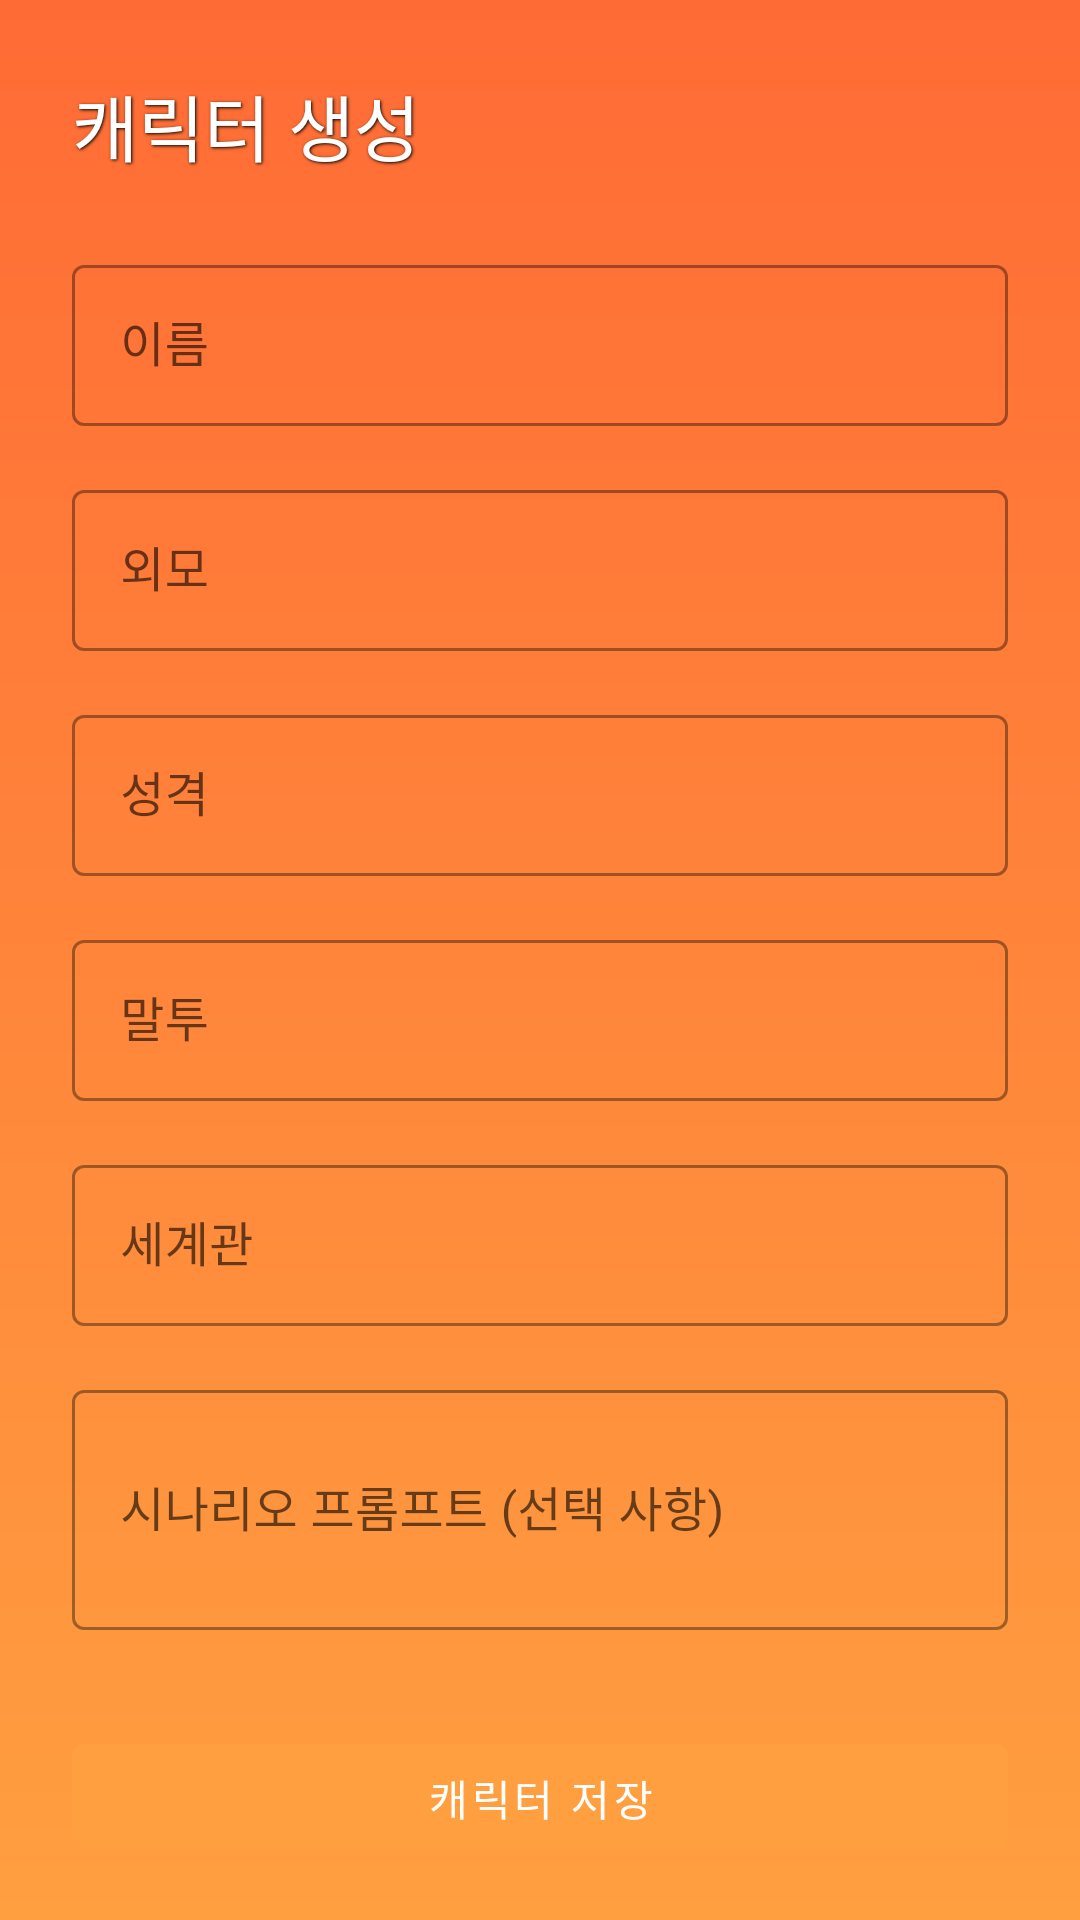

Android layout source for this screen:
<!-- AndroidManifest.xml: application theme Theme.ZetaChat -->
<!-- res/layout/activity_character_creation.xml -->
<?xml version="1.0" encoding="utf-8"?>
<ScrollView xmlns:android="http://schemas.android.com/apk/res/android"
    xmlns:app="http://schemas.android.com/apk/res-auto"
    android:layout_width="match_parent"
    android:layout_height="match_parent"
    android:background="@drawable/gradient_orange"
    android:padding="24dp">

    <LinearLayout
        android:layout_width="match_parent"
        android:layout_height="wrap_content"
        android:orientation="vertical">

        <TextView
            android:layout_width="wrap_content"
            android:layout_height="wrap_content"
            android:text="캐릭터 생성"
            android:textSize="24sp"
            android:textColor="#FFFFFFFF"
            android:layout_marginBottom="24dp"
            android:fontFamily="sans-serif-medium"
            android:shadowColor="#000000"
            android:shadowDx="1"
            android:shadowDy="1"
            android:shadowRadius="2"/>

        <com.google.android.material.textfield.TextInputLayout
            android:id="@+id/tilName"
            android:layout_width="match_parent"
            android:layout_height="wrap_content"
            style="@style/Widget.MaterialComponents.TextInputLayout.OutlinedBox"
            android:hint="이름"
            android:layout_marginBottom="16dp">

            <com.google.android.material.textfield.TextInputEditText
                android:id="@+id/etName"
                android:layout_width="match_parent"
                android:layout_height="wrap_content"
                android:inputType="textPersonName"
                android:padding="16dp"
                android:textSize="16sp"/>

        </com.google.android.material.textfield.TextInputLayout>

        <com.google.android.material.textfield.TextInputLayout
            android:id="@+id/tilAppearance"
            android:layout_width="match_parent"
            android:layout_height="wrap_content"
            style="@style/Widget.MaterialComponents.TextInputLayout.OutlinedBox"
            android:hint="외모"
            android:layout_marginBottom="16dp">

            <com.google.android.material.textfield.TextInputEditText
                android:id="@+id/etAppearance"
                android:layout_width="match_parent"
                android:layout_height="wrap_content"
                android:inputType="text"
                android:padding="16dp"
                android:textSize="16sp"/>

        </com.google.android.material.textfield.TextInputLayout>

        <com.google.android.material.textfield.TextInputLayout
            android:id="@+id/tilPersonality"
            android:layout_width="match_parent"
            android:layout_height="wrap_content"
            style="@style/Widget.MaterialComponents.TextInputLayout.OutlinedBox"
            android:hint="성격"
            android:layout_marginBottom="16dp">

            <com.google.android.material.textfield.TextInputEditText
                android:id="@+id/etPersonality"
                android:layout_width="match_parent"
                android:layout_height="wrap_content"
                android:inputType="text"
                android:padding="16dp"
                android:textSize="16sp"/>

        </com.google.android.material.textfield.TextInputLayout>

        <com.google.android.material.textfield.TextInputLayout
            android:id="@+id/tilSpeakingStyle"
            android:layout_width="match_parent"
            android:layout_height="wrap_content"
            style="@style/Widget.MaterialComponents.TextInputLayout.OutlinedBox"
            android:hint="말투"
            android:layout_marginBottom="16dp">

            <com.google.android.material.textfield.TextInputEditText
                android:id="@+id/etSpeakingStyle"
                android:layout_width="match_parent"
                android:layout_height="wrap_content"
                android:inputType="text"
                android:padding="16dp"
                android:textSize="16sp"/>

        </com.google.android.material.textfield.TextInputLayout>

        <com.google.android.material.textfield.TextInputLayout
            android:id="@+id/tilWorldview"
            android:layout_width="match_parent"
            android:layout_height="wrap_content"
            style="@style/Widget.MaterialComponents.TextInputLayout.OutlinedBox"
            android:hint="세계관"
            android:layout_marginBottom="16dp">

            <com.google.android.material.textfield.TextInputEditText
                android:id="@+id/etWorldview"
                android:layout_width="match_parent"
                android:layout_height="wrap_content"
                android:inputType="text"
                android:padding="16dp"
                android:textSize="16sp"/>

        </com.google.android.material.textfield.TextInputLayout>

        <com.google.android.material.textfield.TextInputLayout
            android:id="@+id/tilScenarioPrompt"
            android:layout_width="match_parent"
            android:layout_height="wrap_content"
            style="@style/Widget.MaterialComponents.TextInputLayout.OutlinedBox"
            android:hint="시나리오 프롬프트 (선택 사항)"
            android:layout_marginBottom="24dp">

            <com.google.android.material.textfield.TextInputEditText
                android:id="@+id/etScenarioPrompt"
                android:layout_width="match_parent"
                android:layout_height="wrap_content"
                android:inputType="textMultiLine"
                android:minHeight="80dp"
                android:padding="16dp"
                android:textSize="16sp"/>

        </com.google.android.material.textfield.TextInputLayout>

        <com.google.android.material.button.MaterialButton
            android:id="@+id/btnSaveCharacter"
            android:layout_width="match_parent"
            android:layout_height="wrap_content"
            android:text="캐릭터 저장"
            android:layout_marginTop="8dp"/>

    </LinearLayout>
</ScrollView>
<!-- resources referenced by this layout -->
<resources>
  <!-- drawable gradient_orange (drawable) -->
  <?xml version="1.0" encoding="utf-8"?>
  <shape xmlns:android="http://schemas.android.com/apk/res/android"
      android:shape="rectangle">
      <gradient
          android:startColor="@color/orange_primary"
          android:endColor="@color/orange_dark"
          android:angle="90"/>
  </shape>
  <style name="Theme.ZetaChat" parent="Theme.MaterialComponents.DayNight.NoActionBar">
          
          <item name="colorPrimary">@color/orange_primary</item>
          <item name="colorPrimaryVariant">@color/orange_dark</item>
          <item name="colorOnPrimary">@color/white</item>
          
          <item name="colorSecondary">@color/orange_primary</item>
          <item name="colorSecondaryVariant">@color/orange_dark</item>
          <item name="colorOnSecondary">@color/black</item>
          
          <item name="android:statusBarColor">?attr/colorPrimaryVariant</item>
      </style>
  <color name="orange_primary">#FF9F40</color>
  <color name="orange_dark">#FF6B35</color>
  <color name="white">#FFFFFF</color>
  <color name="black">#000000</color>
</resources>
